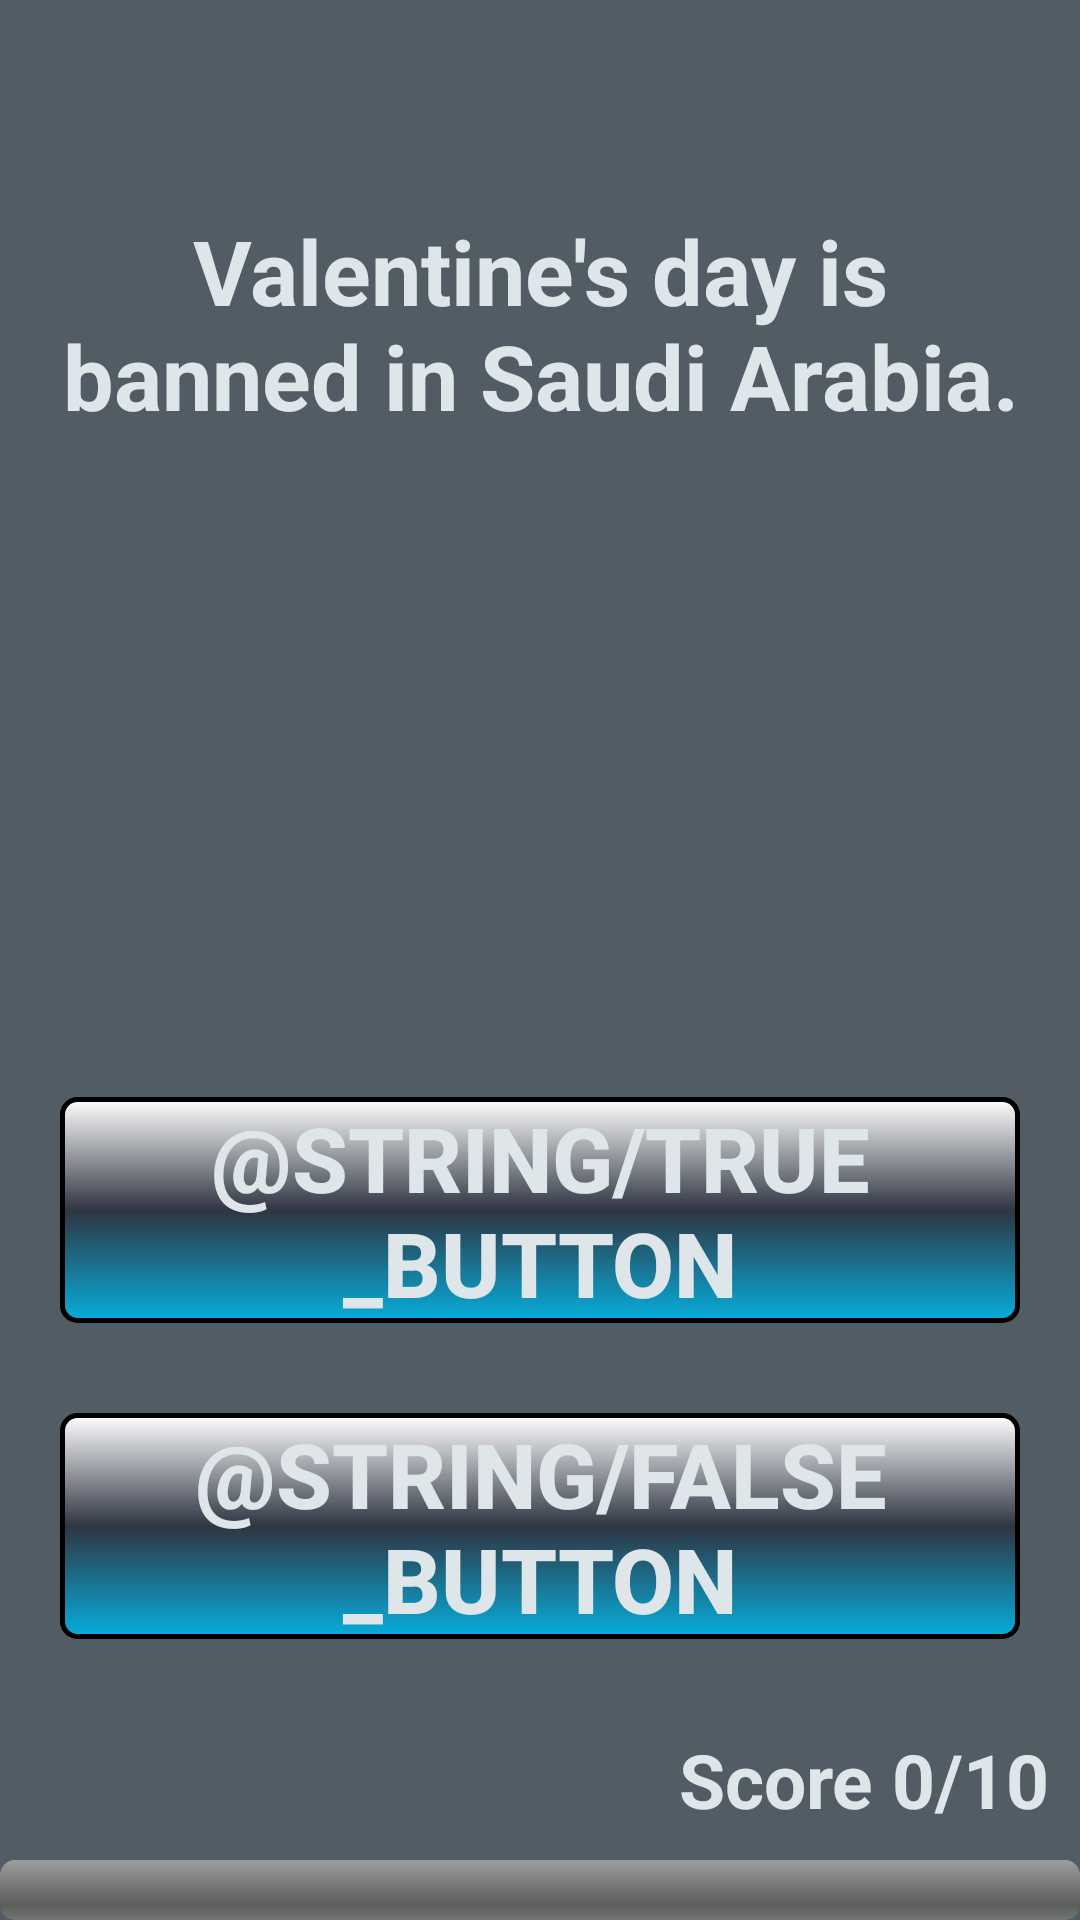

Produce the Android XML layout that renders to this screen, including the resource entries it uses.
<!-- AndroidManifest.xml: application theme AppTheme -->
<!-- res/layout/question.xml -->
<?xml version="1.0" encoding="utf-8"?>
<RelativeLayout
    xmlns:android="http://schemas.android.com/apk/res/android"
    android:layout_width="match_parent"
    android:layout_height="match_parent"
    android:gravity="center"
    android:background="@color/colorDacular"
    android:orientation="vertical">

    <ProgressBar
        android:id="@+id/progress_bar"
        android:layout_width="fill_parent"
        android:layout_height="wrap_content"
        android:layout_alignParentBottom="true"
        android:layout_alignParentStart="true"
        style="@android:style/Widget.ProgressBar.Horizontal"
        android:indeterminate="false" />

    <TextView
        android:id="@+id/score"
        android:layout_width="wrap_content"
        android:layout_height="wrap_content"
        android:layout_above="@id/progress_bar"
        android:layout_alignParentEnd="true"
        android:textColor="@color/colorText"
        android:textStyle="bold"
        android:textSize="25sp"
        android:text="@string/initial_score"
        android:padding="10dp"/>

    <TextView
        android:id="@+id/question_text_view"
        android:layout_width="wrap_content"
        android:layout_height="wrap_content"
        android:layout_centerHorizontal="true"
        android:layout_alignParentTop="true"
        android:layout_marginTop="50dp"
        android:gravity="center"
        android:padding="20dp"
        android:text="@string/question_1"
        android:textColor="@color/colorText"
        android:textStyle="bold"
        android:textSize="30sp" />

    <LinearLayout
        android:layout_centerHorizontal="true"
        android:layout_above="@id/score"
        android:layout_width="match_parent"
        android:layout_height="wrap_content"
        android:gravity="center"
        android:padding="20dp"
        android:orientation="vertical">

        <Button
            android:id="@+id/true_button"
            android:layout_width="match_parent"
            android:layout_height="wrap_content"
            android:text="@string/true_button"
            android:textColor="@color/colorText"
            android:textStyle="bold"
            style="@style/Base.Widget.AppCompat.Button.Borderless"
            android:background="@drawable/my_button_bg"
            android:textSize="30sp" />

        <Button
            android:id="@+id/false_button"
            android:layout_width="match_parent"
            android:layout_height="wrap_content"
            android:text="@string/false_button"
            android:textColor="@color/colorText"
            android:textStyle="bold"
            style="@style/Base.Widget.AppCompat.Button.Borderless"
            android:layout_marginTop="30dp"
            android:background="@drawable/my_button_bg"
            android:textSize="30sp"/>

    </LinearLayout>

</RelativeLayout>
<!-- resources referenced by this layout -->
<resources>
  <color name="colorDacular">#525c65</color>
  <color name="colorText">#dfe6e9</color>
  <!-- drawable my_button_bg (drawable) -->
  <?xml version="1.0" encoding="utf-8"?>
  <shape xmlns:android="http://schemas.android.com/apk/res/android"
      android:shape="rectangle">
      <gradient android:startColor="#FFFFFF"
          android:centerColor="#2f3542"
          android:endColor="@color/colorPrimary"
          android:angle="270" />
      <corners android:radius="5dp" />
      <stroke android:width="5px" android:color="#000000" />
  </shape>
  <string name="initial_score">Score 0/10</string>
  <string name="question_1">Valentine\'s day is banned in Saudi Arabia.</string>
  <style name="AppTheme" parent="Theme.AppCompat.Light.DarkActionBar">
          
          <item name="colorPrimary">@color/colorPrimary</item>
          <item name="colorPrimaryDark">@color/colorPrimaryDark</item>
          <item name="colorAccent">@color/lightGreen</item>
      </style>
  <color name="colorPrimary">#06ADDB</color>
  <color name="colorPrimaryDark">#7D97AD</color>
  <color name="lightGreen">#16C26B</color>
</resources>
